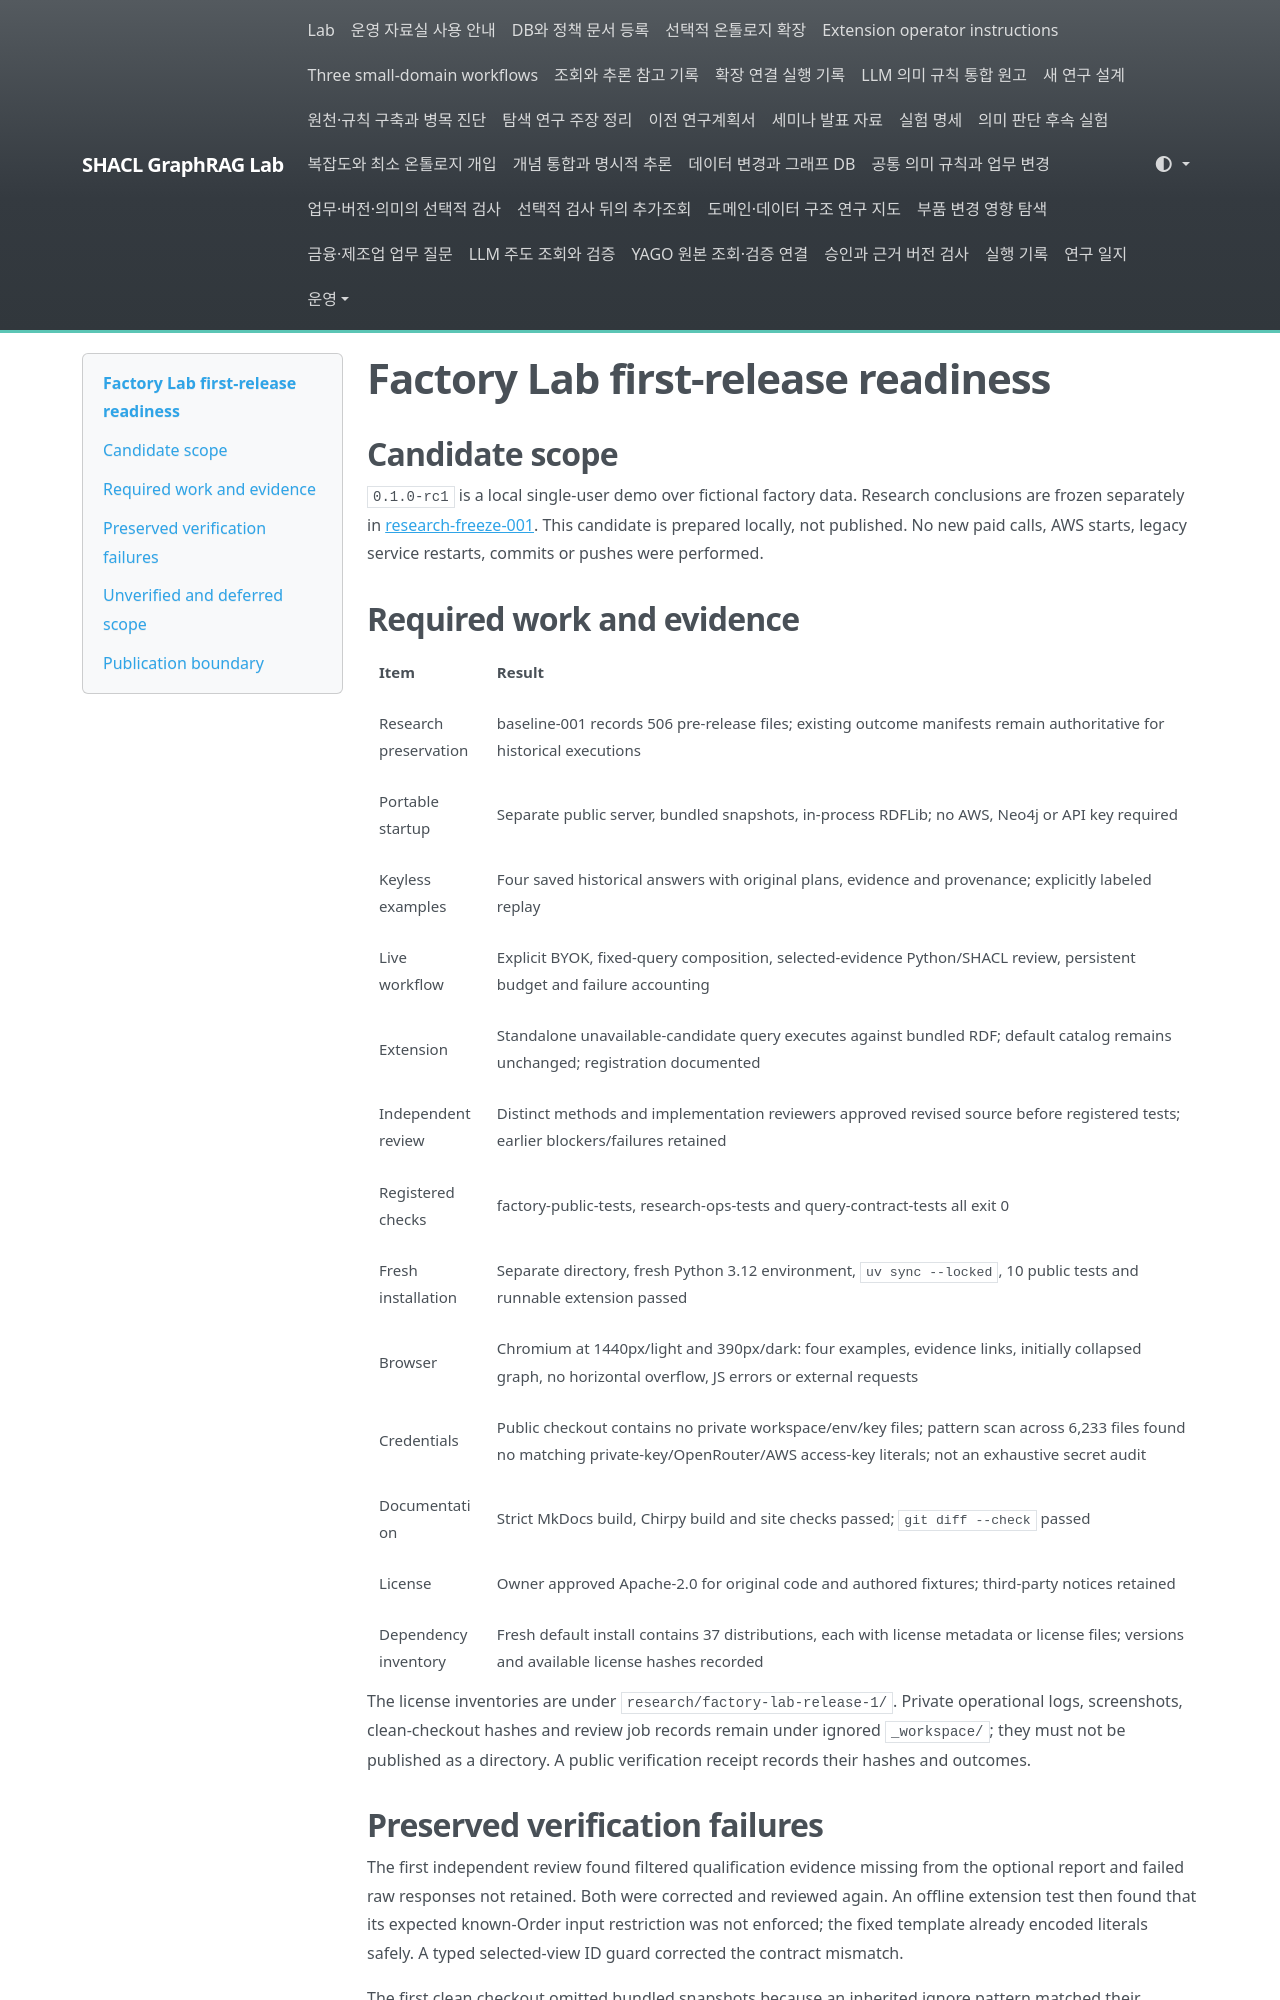

repository: shinysong/shacl-graphrag · page: releases/factory-lab-readiness/index.html · generator: mkdocs

# Factory Lab first-release readiness

## Candidate scope

`0.1.0-rc1` is a local single-user demo over fictional factory data. Research conclusions are frozen separately in [research-freeze-001](research-freeze-001.md). This candidate is prepared locally, not published. No new paid calls, AWS starts, legacy service restarts, commits or pushes were performed.

## Required work and evidence

| Item | Result |
| --- | --- |
| Research preservation | baseline-001 records 506 pre-release files; existing outcome manifests remain authoritative for historical executions |
| Portable startup | Separate public server, bundled snapshots, in-process RDFLib; no AWS, Neo4j or API key required |
| Keyless examples | Four saved historical answers with original plans, evidence and provenance; explicitly labeled replay |
| Live workflow | Explicit BYOK, fixed-query composition, selected-evidence Python/SHACL review, persistent budget and failure accounting |
| Extension | Standalone unavailable-candidate query executes against bundled RDF; default catalog remains unchanged; registration documented |
| Independent review | Distinct methods and implementation reviewers approved revised source before registered tests; earlier blockers/failures retained |
| Registered checks | factory-public-tests, research-ops-tests and query-contract-tests all exit 0 |
| Fresh installation | Separate directory, fresh Python 3.12 environment, `uv sync --locked`, 10 public tests and runnable extension passed |
| Browser | Chromium at 1440px/light and 390px/dark: four examples, evidence links, initially collapsed graph, no horizontal overflow, JS errors or external requests |
| Credentials | Public checkout contains no private workspace/env/key files; pattern scan across 6,233 files found no matching private-key/OpenRouter/AWS access-key literals; not an exhaustive secret audit |
| Documentation | Strict MkDocs build, Chirpy build and site checks passed; `git diff --check` passed |
| License | Owner approved Apache-2.0 for original code and authored fixtures; third-party notices retained |
| Dependency inventory | Fresh default install contains 37 distributions, each with license metadata or license files; versions and available license hashes recorded |

The license inventories are under `research/factory-lab-release-1/`. Private operational logs, screenshots, clean-checkout hashes and review job records remain under ignored `_workspace/`; they must not be published as a directory. A public verification receipt records their hashes and outcomes.

## Preserved verification failures

The first independent review found filtered qualification evidence missing from the optional report and failed raw responses not retained. Both were corrected and reviewed again. An offline extension test then found that its expected known-Order input restriction was not enforced; the fixed template already encoded literals safely. A typed selected-view ID guard corrected the contract mismatch.

The first clean checkout omitted bundled snapshots because an inherited ignore pattern matched their directory. Narrow public-fixture exceptions corrected packaging. A browser harness initially used string evaluation blocked by the app CSP; the harness was corrected without weakening CSP. Original failures were retained.
